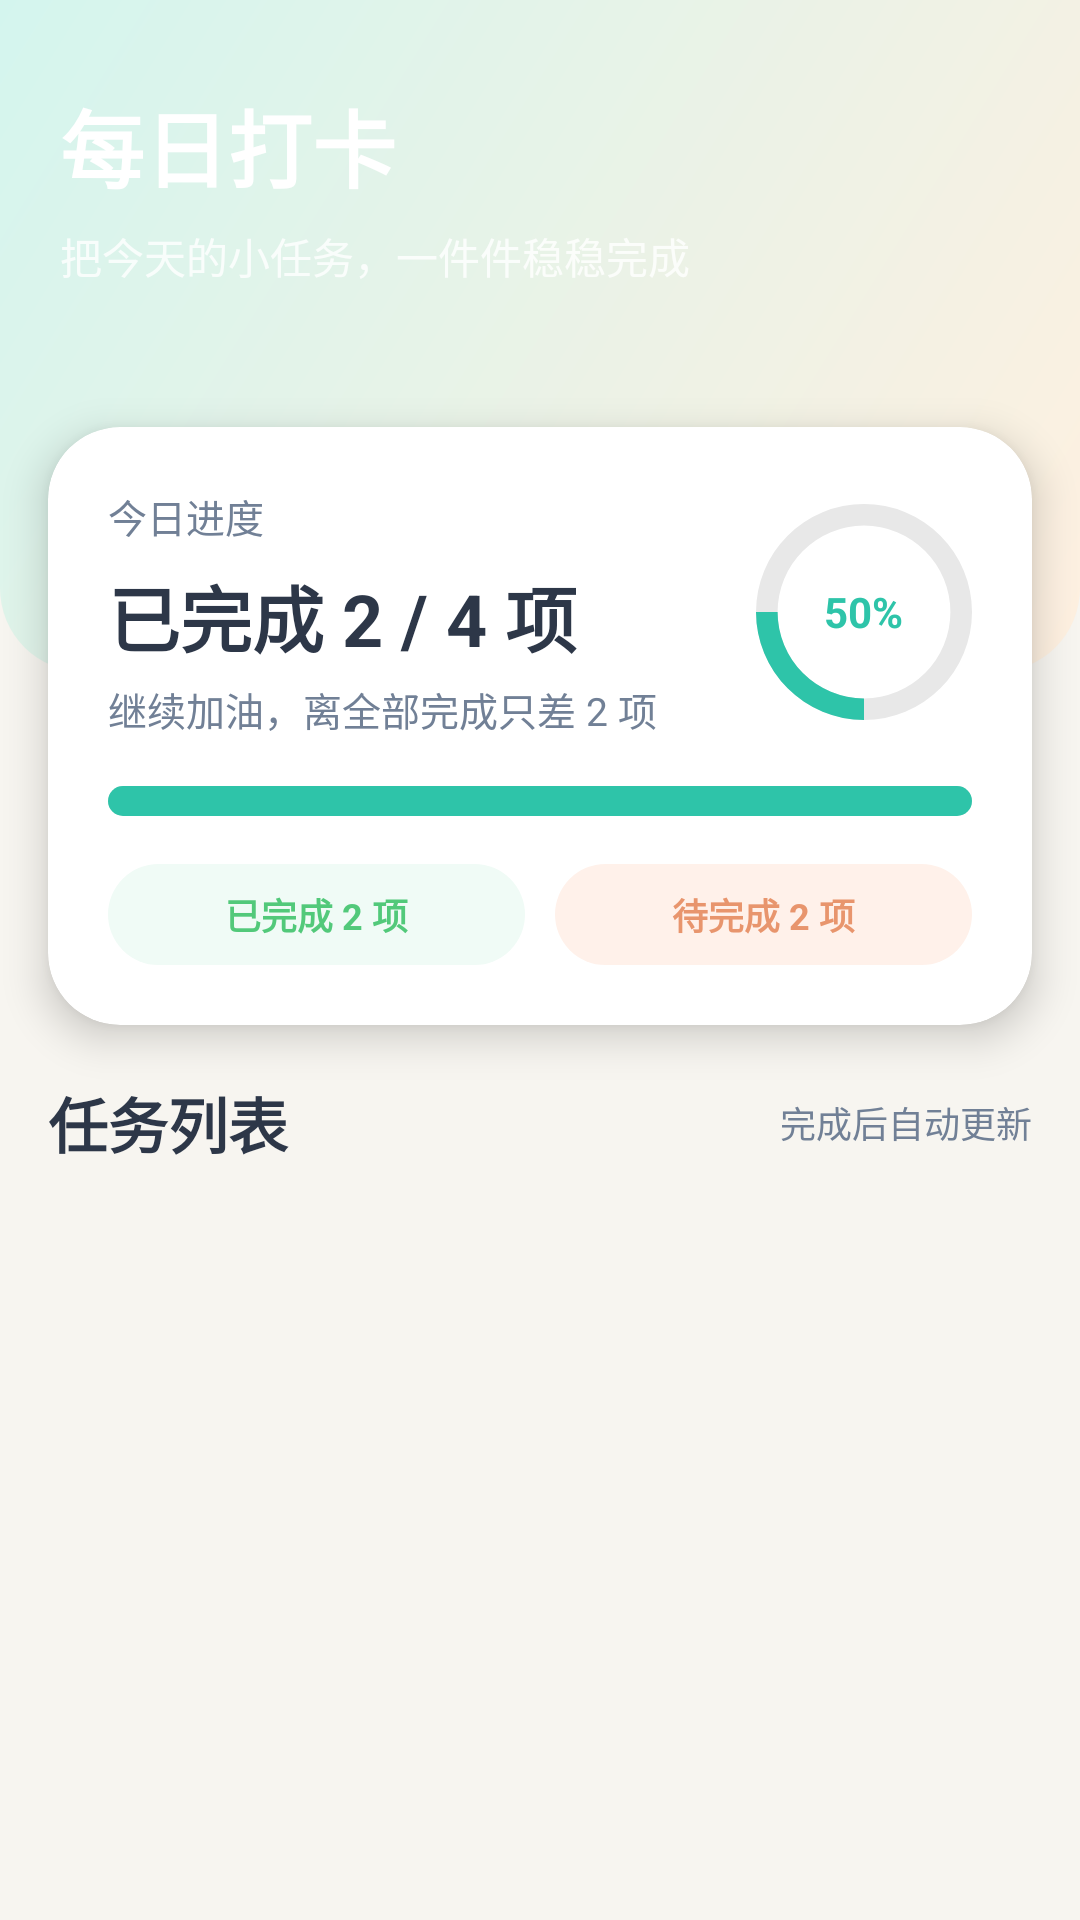

This screen was rendered from an Android layout file. Write that file and the resources it references.
<!-- AndroidManifest.xml: application theme Theme.CareLinkApp -->
<!-- res/layout/fragment_today_task.xml -->
<?xml version="1.0" encoding="utf-8"?>
<ScrollView xmlns:android="http://schemas.android.com/apk/res/android"
    xmlns:app="http://schemas.android.com/apk/res-auto"
    android:layout_width="match_parent"
    android:layout_height="match_parent"
    android:background="@color/bg_elder"
    android:fillViewport="true"
    android:scrollbars="none">

    <LinearLayout
        android:layout_width="match_parent"
        android:layout_height="wrap_content"
        android:orientation="vertical"
        android:paddingBottom="20dp">

        <FrameLayout
            android:layout_width="match_parent"
            android:layout_height="224dp">

            <View
                android:layout_width="match_parent"
                android:layout_height="224dp"
                android:background="@drawable/bg_elder_header" />

            <LinearLayout
                android:layout_width="match_parent"
                android:layout_height="wrap_content"
                android:orientation="vertical"
                android:paddingStart="20dp"
                android:paddingTop="28dp"
                android:paddingEnd="20dp">

                <TextView
                    android:layout_width="wrap_content"
                    android:layout_height="wrap_content"
                    android:text="每日打卡"
                    android:textColor="@color/white"
                    android:textSize="28sp"
                    android:textStyle="bold" />

                <TextView
                    android:layout_width="wrap_content"
                    android:layout_height="wrap_content"
                    android:layout_marginTop="6dp"
                    android:text="把今天的小任务，一件件稳稳完成"
                    android:textColor="@color/white_80"
                    android:textSize="14sp" />
            </LinearLayout>
        </FrameLayout>

        <androidx.cardview.widget.CardView
            android:layout_width="match_parent"
            android:layout_height="wrap_content"
            android:layout_marginStart="16dp"
            android:layout_marginTop="-82dp"
            android:layout_marginEnd="16dp"
            app:cardBackgroundColor="@color/md3_surface"
            app:cardCornerRadius="24dp"
            app:cardElevation="8dp">

            <LinearLayout
                android:layout_width="match_parent"
                android:layout_height="wrap_content"
                android:orientation="vertical"
                android:padding="20dp">

                <LinearLayout
                    android:layout_width="match_parent"
                    android:layout_height="wrap_content"
                    android:gravity="center_vertical"
                    android:orientation="horizontal">

                    <LinearLayout
                        android:layout_width="0dp"
                        android:layout_height="wrap_content"
                        android:layout_weight="1"
                        android:orientation="vertical">

                        <TextView
                            android:layout_width="wrap_content"
                            android:layout_height="wrap_content"
                            android:text="今日进度"
                            android:textColor="@color/text_secondary"
                            android:textSize="13sp" />

                        <TextView
                            android:id="@+id/tv_progress_text"
                            android:layout_width="wrap_content"
                            android:layout_height="wrap_content"
                            android:layout_marginTop="6dp"
                            android:text="已完成 2 / 4 项"
                            android:textColor="@color/text_primary"
                            android:textSize="24sp"
                            android:textStyle="bold" />

                        <TextView
                            android:layout_width="wrap_content"
                            android:layout_height="wrap_content"
                            android:layout_marginTop="4dp"
                            android:text="继续加油，离全部完成只差 2 项"
                            android:textColor="@color/text_secondary"
                            android:textSize="13sp" />
                    </LinearLayout>

                    <FrameLayout
                        android:layout_width="72dp"
                        android:layout_height="72dp">

                        <ProgressBar
                            android:id="@+id/progress_circle"
                            style="?android:attr/progressBarStyleHorizontal"
                            android:layout_width="72dp"
                            android:layout_height="72dp"
                            android:max="100"
                            android:progress="50"
                            android:progressDrawable="@drawable/bg_progress_circle" />

                        <TextView
                            android:layout_width="wrap_content"
                            android:layout_height="wrap_content"
                            android:layout_gravity="center"
                            android:text="50%"
                            android:textColor="@color/elder_primary"
                            android:textSize="14sp"
                            android:textStyle="bold" />
                    </FrameLayout>
                </LinearLayout>

                <LinearLayout
                    android:layout_width="match_parent"
                    android:layout_height="10dp"
                    android:layout_marginTop="16dp"
                    android:background="@drawable/bg_progress_track">

                    <View
                        android:layout_width="0dp"
                        android:layout_height="match_parent"
                        android:layout_weight="0.5"
                        android:background="@drawable/bg_progress_fill" />
                </LinearLayout>

                <LinearLayout
                    android:layout_width="match_parent"
                    android:layout_height="wrap_content"
                    android:layout_marginTop="16dp"
                    android:gravity="center_vertical"
                    android:orientation="horizontal">

                    <TextView
                        android:layout_width="0dp"
                        android:layout_height="wrap_content"
                        android:layout_weight="1"
                        android:background="@drawable/bg_status_chip_green"
                        android:gravity="center"
                        android:paddingHorizontal="12dp"
                        android:paddingVertical="8dp"
                        android:text="已完成 2 项"
                        android:textColor="@color/success_green"
                        android:textSize="12sp"
                        android:textStyle="bold" />

                    <Space
                        android:layout_width="10dp"
                        android:layout_height="1dp" />

                    <TextView
                        android:layout_width="0dp"
                        android:layout_height="wrap_content"
                        android:layout_weight="1"
                        android:background="@drawable/bg_status_chip_peach"
                        android:gravity="center"
                        android:paddingHorizontal="12dp"
                        android:paddingVertical="8dp"
                        android:text="待完成 2 项"
                        android:textColor="@color/elder_secondary"
                        android:textSize="12sp"
                        android:textStyle="bold" />
                </LinearLayout>
            </LinearLayout>
        </androidx.cardview.widget.CardView>

        <LinearLayout
            android:layout_width="match_parent"
            android:layout_height="wrap_content"
            android:gravity="center_vertical"
            android:orientation="horizontal"
            android:paddingStart="16dp"
            android:paddingTop="18dp"
            android:paddingEnd="16dp"
            android:paddingBottom="12dp">

            <TextView
                android:layout_width="0dp"
                android:layout_height="wrap_content"
                android:layout_weight="1"
                android:text="任务列表"
                android:textColor="@color/text_primary"
                android:textSize="20sp"
                android:textStyle="bold" />

            <TextView
                android:layout_width="wrap_content"
                android:layout_height="wrap_content"
                android:text="完成后自动更新"
                android:textColor="@color/text_secondary"
                android:textSize="12sp" />
        </LinearLayout>

        <androidx.recyclerview.widget.RecyclerView
            android:id="@+id/rv_tasks"
            android:layout_width="match_parent"
            android:layout_height="wrap_content"
            android:clipToPadding="false"
            android:nestedScrollingEnabled="false"
            android:paddingHorizontal="12dp"
            android:paddingBottom="16dp" />
    </LinearLayout>
</ScrollView>
<!-- resources referenced by this layout -->
<resources>
  <color name="bg_elder">#F7F5F0</color>
  <color name="elder_primary">#2EC4A9</color>
  <color name="elder_secondary">#E8956D</color>
  <color name="md3_surface">#FFFFFF</color>
  <color name="success_green">#52C97A</color>
  <color name="text_primary">#2D3748</color>
  <color name="text_secondary">#718096</color>
  <color name="white">#FFFFFF</color>
  <color name="white_80">#CCFFFFFF</color>
  <!-- drawable bg_elder_header (drawable) -->
  <?xml version="1.0" encoding="utf-8"?>
  <shape xmlns:android="http://schemas.android.com/apk/res/android">
      <gradient
          android:startColor="@color/bg_elder_header_start"
          android:endColor="@color/bg_elder_header_end"
          android:angle="135" />
      <corners
          android:bottomLeftRadius="28dp"
          android:bottomRightRadius="28dp" />
  </shape>
  <!-- drawable bg_progress_circle (drawable) -->
  <?xml version="1.0" encoding="utf-8"?>
  <layer-list xmlns:android="http://schemas.android.com/apk/res/android">
      <item android:id="@android:id/background">
          <shape android:shape="ring"
              android:useLevel="false"
              android:innerRadiusRatio="2.5"
              android:thicknessRatio="10">
              <solid android:color="@color/md3_outline_variant" />
          </shape>
      </item>
      <item android:id="@android:id/progress">
          <clip>
              <shape android:shape="ring"
                  android:useLevel="true"
                  android:innerRadiusRatio="2.5"
                  android:thicknessRatio="10">
                  <solid android:color="@color/elder_primary" />
              </shape>
          </clip>
      </item>
  </layer-list>
  <!-- drawable bg_progress_fill (drawable) -->
  <?xml version="1.0" encoding="utf-8"?>
  <shape xmlns:android="http://schemas.android.com/apk/res/android">
      <solid android:color="@color/elder_primary" />
      <corners android:radius="999dp" />
  </shape>
  <!-- drawable bg_progress_track (drawable) -->
  <?xml version="1.0" encoding="utf-8"?>
  <shape xmlns:android="http://schemas.android.com/apk/res/android">
      <solid android:color="@color/md3_outline_variant" />
      <corners android:radius="999dp" />
  </shape>
  <!-- drawable bg_status_chip_green (drawable) -->
  <?xml version="1.0" encoding="utf-8"?>
  <shape xmlns:android="http://schemas.android.com/apk/res/android">
      <solid android:color="@color/success_green_container" />
      <corners android:radius="18dp" />
  </shape>
  <!-- drawable bg_status_chip_peach (drawable) -->
  <?xml version="1.0" encoding="utf-8"?>
  <shape xmlns:android="http://schemas.android.com/apk/res/android">
      <solid android:color="@color/elder_secondary_container" />
      <corners android:radius="18dp" />
  </shape>
  <color name="bg_elder_header_start">#FFF0E0</color>
  <color name="bg_elder_header_end">#D4F5EE</color>
  <color name="md3_outline_variant">#E8E8E8</color>
  <color name="success_green_container">#F0FBF6</color>
  <color name="elder_secondary_container">#FFF1EA</color>
  <color name="primary">#2EC4A9</color>
  <color name="primary_light">#DFF8F1</color>
  <color name="elder_on_primary_container">#124E44</color>
  <color name="accent">#E8956D</color>
  <color name="family_secondary">#5B8DEF</color>
  <color name="md3_background">#F7F5F0</color>
  <color name="md3_surface_variant">#F6F7F8</color>
  <color name="md3_on_surface">#2D3748</color>
  <color name="md3_on_surface_variant">#718096</color>
  <color name="md3_outline">#A0AEC0</color>
  <style name="ShapeSmall" parent="ShapeAppearance.Material3.SmallComponent">
          <item name="cornerFamily">rounded</item>
          <item name="cornerSize">12dp</item>
      </style>
  <style name="ShapeMedium" parent="ShapeAppearance.Material3.MediumComponent">
          <item name="cornerFamily">rounded</item>
          <item name="cornerSize">16dp</item>
      </style>
  <style name="ShapeLarge" parent="ShapeAppearance.Material3.LargeComponent">
          <item name="cornerFamily">rounded</item>
          <item name="cornerSize">20dp</item>
      </style>
</resources>
